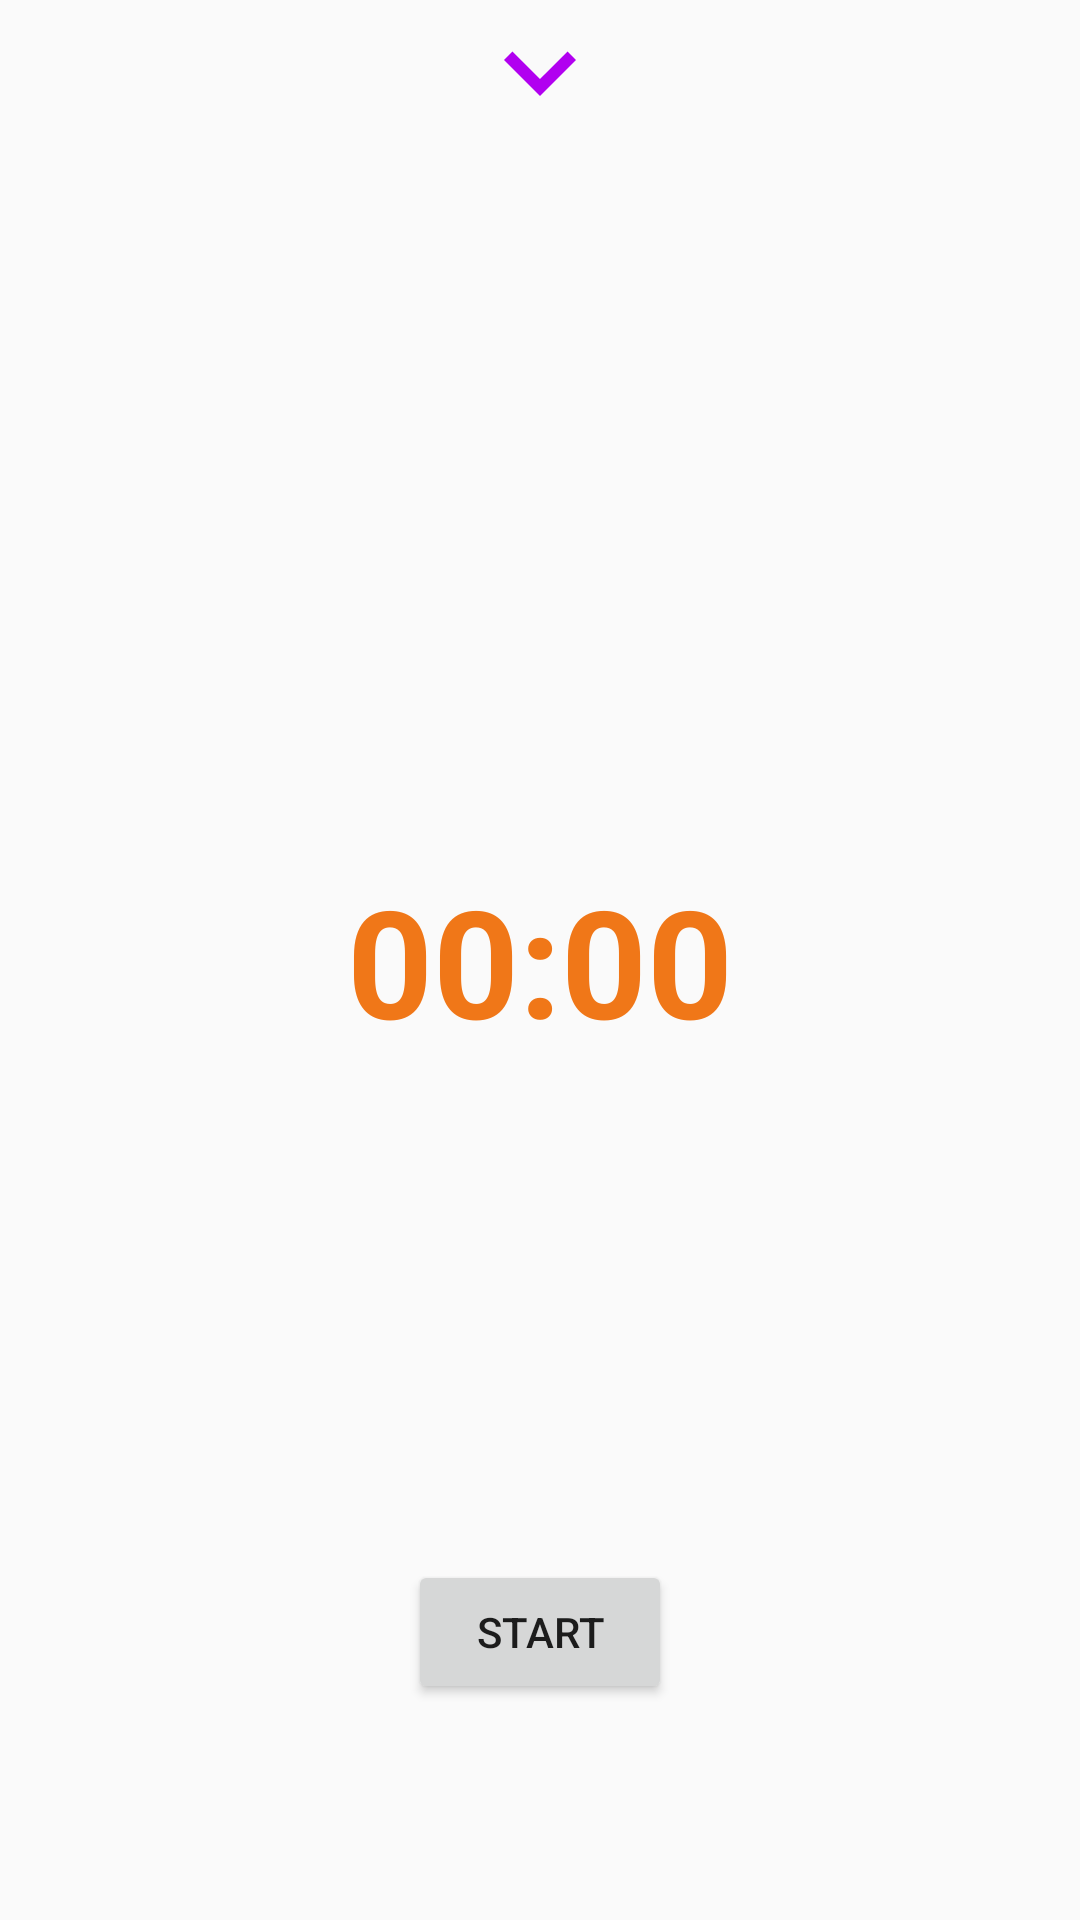

Write the Android layout XML for this screen, with the resource values it uses.
<!-- AndroidManifest.xml: application theme AppTheme -->
<!-- res/layout/fragment_home.xml -->
<?xml version="1.0" encoding="utf-8"?>
<androidx.constraintlayout.widget.ConstraintLayout xmlns:android="http://schemas.android.com/apk/res/android"
    xmlns:app="http://schemas.android.com/apk/res-auto"
    xmlns:tools="http://schemas.android.com/tools"
    android:layout_width="match_parent"
    android:layout_height="match_parent"
    tools:context=".ui.home.HomeFragment">

    <TextView
        android:id="@+id/timerText"
        android:layout_width="wrap_content"
        android:layout_height="wrap_content"
        android:text="@string/timerStartTime"
        android:textAppearance="@style/TimeDisplayTheme"
        app:layout_constraintBottom_toBottomOf="parent"
        app:layout_constraintEnd_toEndOf="parent"
        app:layout_constraintStart_toStartOf="parent"
        app:layout_constraintTop_toTopOf="parent"
        app:layout_constraintVertical_bias="0.5"
        tools:text="@string/timerStartTime" />

    <Button
        android:id="@+id/rightBtn"
        style="@style/TimerButtonsTheme"
        android:layout_width="wrap_content"
        android:layout_height="wrap_content"
        android:text="@string/timerReset"
        android:visibility="invisible"
        app:layout_constraintBottom_toBottomOf="parent"
        app:layout_constraintEnd_toEndOf="parent"
        app:layout_constraintStart_toStartOf="parent" />

    <Button
        android:id="@+id/leftBtn"
        style="@style/TimerAllScreenButtonText"
        android:layout_width="wrap_content"
        android:layout_height="wrap_content"
        android:layout_marginBottom="24dp"
        android:clickable="false"
        android:text="@string/timerStart"
        app:layout_constraintBottom_toTopOf="@+id/rightBtn"
        app:layout_constraintEnd_toEndOf="parent"
        app:layout_constraintStart_toStartOf="parent" />

    <include
        android:id="@+id/musicManager"
        layout="@layout/music_manage_motion_layout"
        app:layout_constraintEnd_toEndOf="parent"
        app:layout_constraintStart_toStartOf="parent"
        app:layout_constraintTop_toTopOf="parent" />

    <TextView
        android:id="@+id/textView"
        android:layout_width="wrap_content"
        android:layout_height="wrap_content"
        android:text="@string/timerStartTime"
        android:textAppearance="@style/TimeDisplayTheme"
        app:layout_constraintBottom_toTopOf="parent"
        app:layout_constraintEnd_toEndOf="parent"
        app:layout_constraintStart_toStartOf="parent"
        app:layout_constraintTop_toBottomOf="parent"
        app:layout_constraintVertical_bias="0.5"
        tools:text="@string/timerStartTime" />

</androidx.constraintlayout.widget.ConstraintLayout>
<!-- res/layout/music_manage_motion_layout.xml (included above) -->
<?xml version="1.0" encoding="utf-8"?>
<androidx.constraintlayout.motion.widget.MotionLayout xmlns:app="http://schemas.android.com/apk/res-auto"
    xmlns:android="http://schemas.android.com/apk/res/android"
    xmlns:tools="http://schemas.android.com/tools"
    android:id="@+id/MusicManageMotionLayout"
    android:layout_width="match_parent"
    android:layout_height="wrap_content"
    app:layout_constraintEnd_toEndOf="parent"
    app:layout_constraintStart_toStartOf="parent"
    app:layout_constraintTop_toTopOf="parent"
    app:layoutDescription="@xml/fragment_home_scene"
    tools:showIn="@layout/fragment_home">

    <ImageView
        android:id="@+id/showMusicManageIV"
        android:layout_width="wrap_content"
        android:layout_height="wrap_content"
        android:contentDescription="@string/showMusicManageIVDescription"
        android:src="@drawable/ic_baseline_keyboard_arrow_down_48"
        app:layout_constraintEnd_toEndOf="@+id/MusicManageLayout"
        app:layout_constraintStart_toStartOf="@+id/MusicManageLayout"
        app:layout_constraintTop_toBottomOf="@+id/MusicManageLayout" />

    <androidx.constraintlayout.widget.ConstraintLayout
        android:id="@+id/MusicManageLayout"
        android:layout_width="0dp"
        android:layout_height="wrap_content"
        app:layout_constraintEnd_toEndOf="parent"
        app:layout_constraintStart_toStartOf="parent"
        app:layout_constraintTop_toTopOf="parent"
        tools:visibility="visible">

        <com.example.musictimer.ui.BlockedToUsersScrollingView
            android:id="@+id/trackNameScrollView"
            android:layout_width="wrap_content"
            android:layout_height="match_parent"
            android:layout_marginStart="8dp"
            android:layout_marginTop="8dp"
            android:layout_marginEnd="8dp"
            android:scrollbars="none"
            app:layout_constraintEnd_toEndOf="parent"
            app:layout_constraintStart_toStartOf="parent"
            app:layout_constraintTop_toTopOf="parent">

            <LinearLayout
                android:layout_width="wrap_content"
                android:layout_height="match_parent"
                android:orientation="vertical">

                <TextView
                    android:id="@+id/actualTrackNameText"
                    android:layout_width="wrap_content"
                    android:layout_height="match_parent"
                    android:layout_marginStart="0dp"
                    android:layout_marginTop="0dp"
                    android:layout_marginEnd="0dp"
                    android:singleLine="false"
                    android:text="@string/noneTrackNameLoaded"
                    android:textAppearance="@style/CardTitleTheme"
                    android:textColor="@color/colorAccent" />
            </LinearLayout>
        </com.example.musictimer.ui.BlockedToUsersScrollingView>

        <ImageView
            android:id="@+id/nextTrackIV"
            android:layout_width="wrap_content"
            android:layout_height="wrap_content"
            android:contentDescription="@string/nextTrackIVDescription"
            android:src="@drawable/ic_baseline_skip_next_48"
            app:layout_constraintStart_toEndOf="@+id/startStopTrackIV"
            app:layout_constraintTop_toTopOf="@+id/startStopTrackIV"
            app:tint="@color/colorPrimary" />

        <ImageView
            android:id="@+id/previousTrackIV"
            android:layout_width="wrap_content"
            android:layout_height="wrap_content"
            android:contentDescription="@string/noneTrackNameLoaded"
            android:src="@drawable/ic_baseline_skip_previous_48"
            app:layout_constraintEnd_toStartOf="@+id/startStopTrackIV"
            app:layout_constraintTop_toTopOf="@+id/startStopTrackIV"
            app:tint="@color/colorPrimary" />

        <ImageView
            android:id="@+id/startStopTrackIV"
            android:layout_width="wrap_content"
            android:layout_height="wrap_content"
            android:layout_marginStart="8dp"
            android:layout_marginTop="32dp"
            android:layout_marginEnd="8dp"
            android:contentDescription="@string/startStopTrackIVDescription"
            android:src="@drawable/ic_baseline_play_arrow_48"
            app:layout_constraintBottom_toBottomOf="parent"
            app:layout_constraintEnd_toEndOf="parent"
            app:layout_constraintStart_toStartOf="parent"
            app:layout_constraintTop_toTopOf="parent"
            app:tint="@color/colorPrimary" />

    </androidx.constraintlayout.widget.ConstraintLayout>
</androidx.constraintlayout.motion.widget.MotionLayout>
<!-- resources referenced by this layout -->
<resources>
  <color name="colorAccent">#F07718</color>
  <color name="colorPrimary">#B100F0</color>
  <!-- drawable ic_baseline_keyboard_arrow_down_48 (drawable) -->
  <vector android:height="48dp" android:tint="#B100F0"
      android:viewportHeight="24" android:viewportWidth="24"
      android:width="48dp" xmlns:android="http://schemas.android.com/apk/res/android">
      <path android:fillColor="@android:color/white" android:pathData="M7.41,8.59L12,13.17l4.59,-4.58L18,10l-6,6 -6,-6 1.41,-1.41z"/>
  </vector>
  <!-- drawable ic_baseline_play_arrow_48 (drawable) -->
  <vector android:height="48dp" android:tint="#B100F0"
      android:viewportHeight="24" android:viewportWidth="24"
      android:width="48dp" xmlns:android="http://schemas.android.com/apk/res/android">
      <path android:fillColor="@android:color/white" android:pathData="M8,5v14l11,-7z"/>
  </vector>
  <!-- drawable ic_baseline_skip_next_48 (drawable) -->
  <vector android:height="48dp" android:tint="#B100F0"
      android:viewportHeight="24" android:viewportWidth="24"
      android:width="48dp" xmlns:android="http://schemas.android.com/apk/res/android">
      <path android:fillColor="@android:color/white" android:pathData="M6,18l8.5,-6L6,6v12zM16,6v12h2V6h-2z"/>
  </vector>
  <!-- drawable ic_baseline_skip_previous_48 (drawable) -->
  <vector android:height="48dp" android:tint="#B100F0"
      android:viewportHeight="24" android:viewportWidth="24"
      android:width="48dp" xmlns:android="http://schemas.android.com/apk/res/android">
      <path android:fillColor="@android:color/white" android:pathData="M6,6h2v12L6,18zM9.5,12l8.5,6L18,6z"/>
  </vector>
  <string name="nextTrackIVDescription">Play next track</string>
  <string name="noneTrackNameLoaded">Not playing music</string>
  <string name="showMusicManageIVDescription">Show music manage layout</string>
  <string name="startStopTrackIVDescription">Start or stop playing track</string>
  <string name="timerReset">Reset</string>
  <string name="timerStart">Start</string>
  <string name="timerStartTime">00:00</string>
  <style name="CardTitleTheme" parent="@style/TextAppearance.AppCompat.Large">
          <item name="android:gravity">center</item>
          <item name="android:textAlignment">gravity</item>
          <item name="android:textSize">20sp</item>
          <item name="android:textColor">@color/supportDark</item>
          <item name="android:textStyle">bold</item>
      </style>
  <style name="TimeDisplayTheme" parent="@style/TextAppearance.AppCompat.Large">
          <item name="android:textSize">50sp</item>
          <item name="android:textColor">@color/colorAccent</item>
          <item name="android:textStyle">bold</item>
      </style>
  <style name="TimerButtonsTheme" parent="@style/Widget.AppCompat.Button.Borderless.Colored">
          <item name="android:textColor">#ffffff</item>
          <item name="android:background">@drawable/rounded_button_shape</item>
          <item name="android:padding">4sp</item>
      </style>
  <style name="AppTheme" parent="Theme.AppCompat.Light.DarkActionBar">
          
          <item name="colorPrimary">@color/colorPrimary</item>
          <item name="colorPrimaryDark">@color/colorPrimaryDark</item>
          <item name="colorAccent">@color/colorAccent</item>
      </style>
  <color name="supportDark">#9D00D6</color>
  <!-- drawable rounded_button_shape (drawable) -->
  <?xml version="1.0" encoding="utf-8"?>
  <shape android:shape="rectangle"
      xmlns:android="http://schemas.android.com/apk/res/android">
      <solid android:color="@color/lightGray"></solid>
      <corners android:radius="6sp"></corners>
  
  </shape>
  <color name="colorPrimaryDark">#6B0091</color>
  <color name="lightGray">#efe6f2</color>
</resources>
